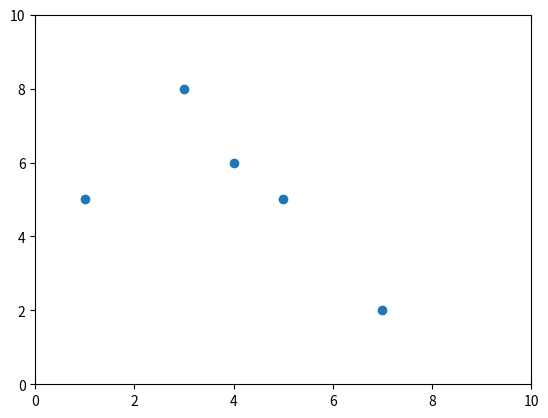
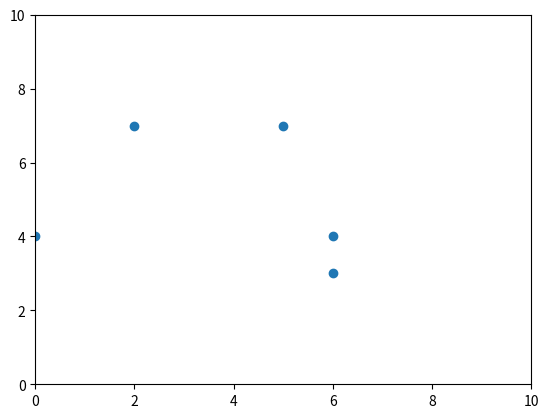
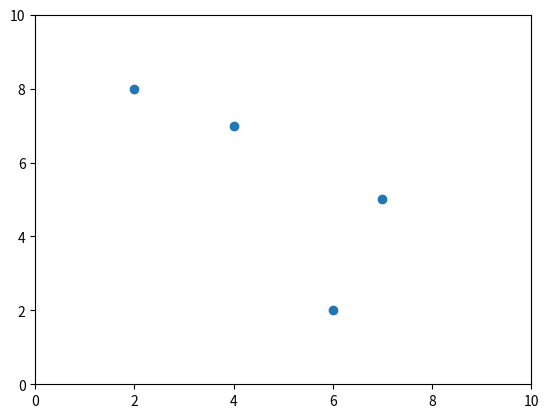
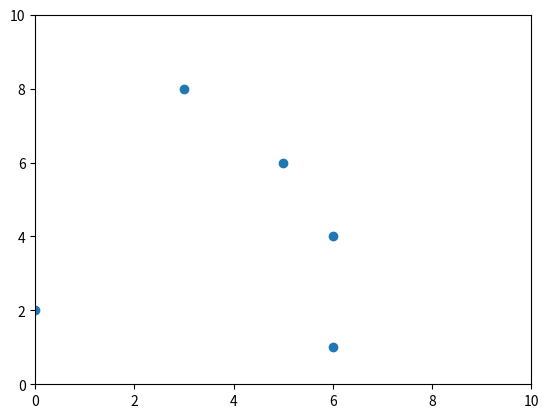
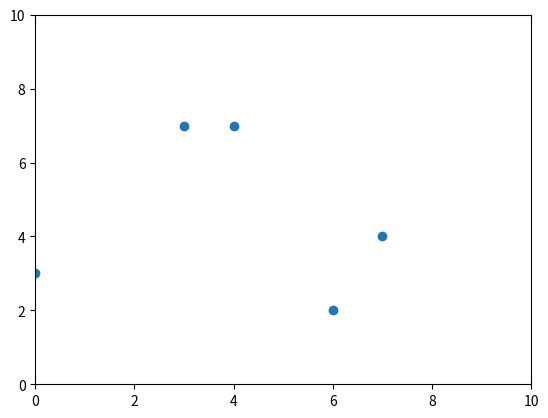

Here is the Python script that generated these plots, in order:
import random
import numpy as np
import matplotlib.pyplot as plt
import time
from matplotlib.animation import FuncAnimation


class cell:
    """Each cell will be a class instance of this class"""

    def __init__(self, x, y, infected):
        self.x = x
        self.y = y
        self.infected = infected
        # self.infection_rate = i

    def cell_test_function(self):
        return self.x, self.y, self.infected

    def location(self):
        # print(self.x, self.y)
        return self.x, self.y

    def movement(self):
        def nothing():
            pass

        mvmt = 1

        def north():
            self.y -= mvmt

        def northeast():
            self.x += mvmt
            self.y -= mvmt

        def east():
            self.x += mvmt

        def southeast():
            self.x += mvmt
            self.y += mvmt

        def south():
            self.y += mvmt

        def southwest():
            self.x -= mvmt
            self.y += mvmt

        def west():
            self.x -= mvmt

        def northwest():
            self.x -= mvmt
            self.y -= mvmt

        instructions = {
            0: nothing,
            1: north,
            2: northeast,
            3: east,
            4: southeast,
            5: south,
            6: southwest,
            7: west,
            8: northwest
        }

        rand = random.randint(0, 8)
        instructions[rand]()  # like a switch case condition - for constant time complexity
        # print(self.x, self.y)

class cellular_automata:
    """Main class to run function"""

    def __init__(self, no_cells, generations, size_x, size_y, infection_radius, infected):
        """Creates list of how every many cells the user inputs so a list will look like ['cell1','cell2','cell3'...]. Each
        element in that list will then be used as a dictionary key where the definition will be a class instance of cell. Each
        class instance will be created with a random x and y coordinate, and an infected status."""
        self.number_of_infected = infected
        self.infection_radius = infection_radius
        self.generations = generations
        self.cell_list = []
        self.cell_object_dict = {}
        self.size_x = size_x
        self.size_y = size_y
        for i in range(no_cells):
            self.cell_list.append(("cell" + str(i)))

        infected_counter = 0
        for element in self.cell_list:  # creates user inputted number of infected cells first, then creates normal cells
            infected_counter += 1
            infected_status = False
            if infected_counter < self.number_of_infected:
                infected_status = True
            rand_x, rand_y = self.rand_coordinate_generator()
            self.cell_object_dict[element] = cell(rand_x, rand_y,
                                                  infected_status)  # creates a dictionary of cell objects || Need to create function to generate randomly infected cells

    def ca_test_function(self):
        """Test function to get information on a cell"""
        cell_list = []
        for cell_object in self.cell_object_dict:
            x, y, infected = self.cell_object_dict[cell_object].cell_test_function()
            cell_list.append([cell_object, x, y, infected])
        np_cell_list = np.array(cell_list)
        return np_cell_list

    def rand_coordinate_generator(self):
        """Generates random coordinates for cells being generated"""
        rand_x = random.randint(0, self.size_x)
        rand_y = random.randint(0, self.size_y)
        return rand_x, rand_y

    def update_position(self):
        """For each cell object, movement function will be called to see where the cell will move, and the x coordinate list and y coordinate list will be returned"""
        loc_x = []
        loc_y = []

        for cell_obj_name in self.cell_list:  # for each cell object name ie. 'cell1', 'cell2' etc, use the name as a dictionary key and run movement function and get location
            self.cell_object_dict[cell_obj_name].movement()
            loc_x.append(self.cell_object_dict[cell_obj_name].location()[0])
            loc_y.append(self.cell_object_dict[cell_obj_name].location()[1])

        print(self.ca_test_function())

        return loc_x, loc_y

    def cells_touch(self, x_coord, y_coord, infection_radius):
        # for cell_iter in range(len(self.cell_list)):
        pass

    def new_generation(self):
        """Main definition for running program. For the number of generations to simulate, call self.update_position() to get new coordinate lists"""

        x_coordinates = []
        y_coordinates = []

        for i in range(
                self.generations):
            x_list, y_list = self.update_position()

            # check if cells touch here, then can adjust objects if need
            # self.cells_touch(x_list, y_list, self.infection_radius)

            x_coordinates.append(x_list)
            y_coordinates.append(y_list)

        x = np.array(x_coordinates)
        y = np.array(y_coordinates)

        # fig, ax = plt.subplots()
        plt.figure("graph")

        for i in range(self.generations):
            plt.xlim(0, self.size_x)
            plt.ylim(0, self.size_y)
            plt.scatter(x[i], y[i])
            plt.draw()
            plt.pause(0.00000001)
            plt.clf()

# self, no_cells, generations, size_x, size_y, infection_radius, infected
ca = cellular_automata(5, 5, 10, 10, 2, 2)

# ca = cellular_automata(100, 1000, 600, 300, 5, 5)
ca.new_generation()
